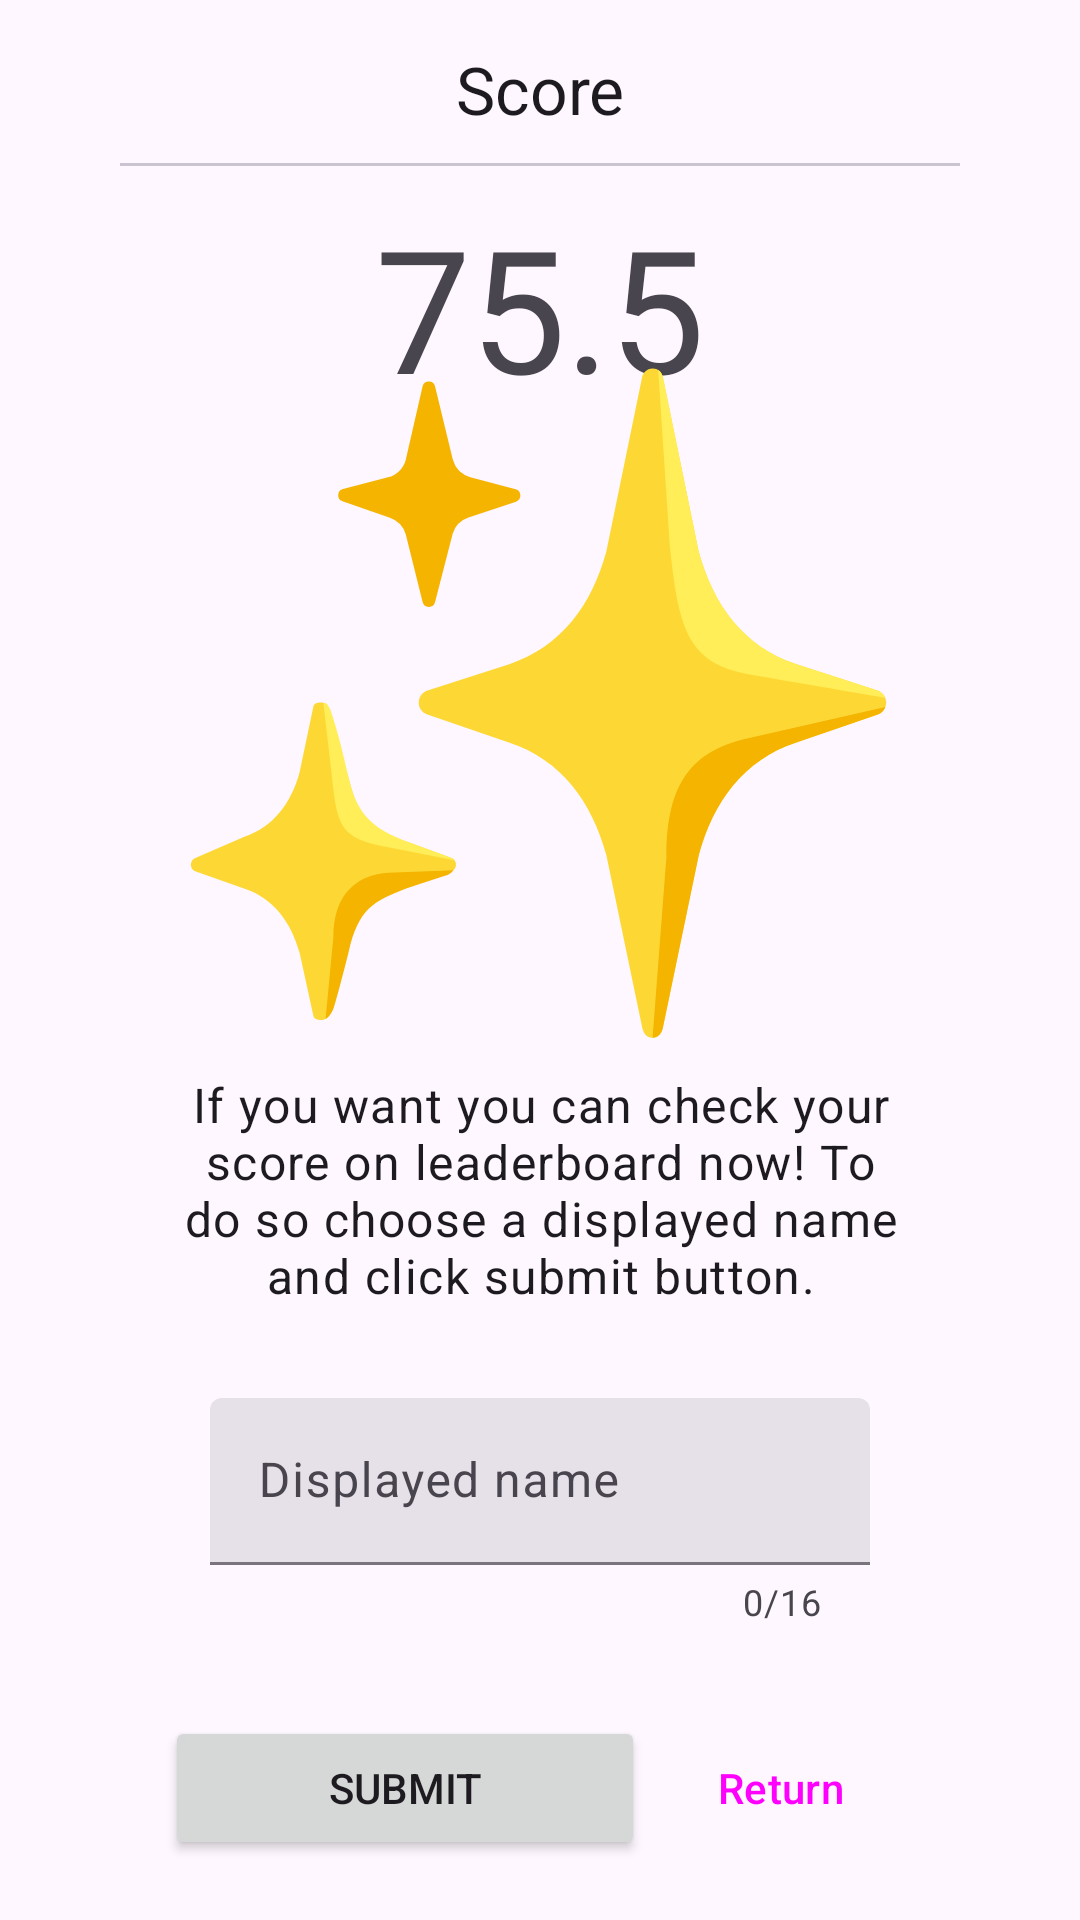

This screen was rendered from an Android layout file. Write that file and the resources it references.
<!-- AndroidManifest.xml: application theme Theme.Ishihara_test -->
<!-- res/layout/fragment_results_versus.xml -->
<?xml version="1.0" encoding="utf-8"?>
<androidx.constraintlayout.widget.ConstraintLayout
    xmlns:android="http://schemas.android.com/apk/res/android"
    xmlns:app="http://schemas.android.com/apk/res-auto"
    xmlns:tools="http://schemas.android.com/tools"
    android:layout_width="match_parent"
    android:layout_height="match_parent"
    tools:context=".ResultsVersusFragment">
    <TextView
        android:id="@+id/score_title"
        android:layout_width="wrap_content"
        android:layout_height="wrap_content"
        app:layout_constraintEnd_toEndOf="parent"
        app:layout_constraintStart_toStartOf="parent"
        app:layout_constraintTop_toTopOf="parent"
        android:layout_marginTop="15dp"
        android:text="@string/score"
        android:textAppearance="@style/TextAppearance.Material3.TitleLarge"/>
    <com.google.android.material.divider.MaterialDivider
        android:id="@+id/score_divider"
        android:layout_width="wrap_content"
        android:layout_height="wrap_content"
        app:layout_constraintLeft_toLeftOf="parent"
        app:layout_constraintRight_toRightOf="parent"
        app:layout_constraintTop_toBottomOf="@id/score_title"
        android:layout_marginTop="10dp"
        app:dividerInsetStart="40dp"
        app:dividerInsetEnd="40dp"
        />
    <TextView
        android:id="@+id/score_value"
        android:layout_width="wrap_content"
        android:layout_height="wrap_content"
        app:layout_constraintEnd_toEndOf="parent"
        app:layout_constraintStart_toStartOf="parent"
        app:layout_constraintTop_toTopOf="@id/score_divider"
        android:layout_marginTop="10dp"
        android:text="75.5"
        android:textAppearance="@style/TextAppearance.Material3.DisplayLarge"/>
    <ImageView
        android:layout_width="250dp"
        android:layout_height="250dp"
        android:layout_marginStart="50dp"
        android:layout_marginEnd="50dp"
        android:layout_marginBottom="50dp"
        android:layout_marginTop="25dp"
        android:src="@drawable/sparkles"
        app:layout_constraintBottom_toTopOf="@id/leaderboard_description"
        app:layout_constraintLeft_toLeftOf="parent"
        app:layout_constraintRight_toRightOf="parent"
        app:layout_constraintTop_toBottomOf="@id/score_value"/>
    <TextView
        android:id="@+id/leaderboard_description"
        android:layout_width="match_parent"
        android:layout_height="wrap_content"
        android:text="@string/leaderboard_description"
        app:layout_constraintBottom_toTopOf="@id/displayedName"
        android:layout_marginStart="60dp"
        android:layout_marginEnd="60dp"
        android:layout_marginBottom="30dp"
        android:gravity="center"
        android:textAppearance="@style/TextAppearance.Material3.BodyLarge"
        app:layout_constraintLeft_toLeftOf="parent"
        app:layout_constraintRight_toRightOf="parent"/>

    <com.google.android.material.textfield.TextInputLayout
        style="?attr/textInputFilledStyle"
        android:id="@+id/displayedName"
        android:layout_width="match_parent"
        android:layout_height="wrap_content"
        android:layout_marginEnd="70dp"
        android:layout_marginStart="70dp"
        android:layout_marginBottom="30dp"
        app:layout_constraintBottom_toTopOf="@id/submit"
        app:counterEnabled="true"
        app:counterMaxLength="16"
        android:hint="@string/displayed_name"
        >
        <com.google.android.material.textfield.TextInputEditText
            android:layout_width="match_parent"
            android:layout_height="wrap_content"
            android:maxLength="16"
            />
    </com.google.android.material.textfield.TextInputLayout>

    <Button
        android:id="@+id/submit"
        android:layout_width="160dp"
        android:layout_height="wrap_content"
        app:layout_constraintBottom_toBottomOf="parent"
        app:layout_constraintLeft_toLeftOf="parent"
        app:layout_constraintRight_toLeftOf="@id/return_to_menu"
        android:layout_marginStart="60dp"
        android:layout_marginBottom="20dp"
        android:text="@string/submit"
        />
    <Button
        android:id="@+id/return_to_menu"
        android:layout_width="wrap_content"
        android:layout_height="wrap_content"
        app:layout_constraintBottom_toBottomOf="parent"
        app:layout_constraintLeft_toRightOf="@id/submit"
        app:layout_constraintRight_toRightOf="parent"
        android:layout_marginEnd="60dp"
        android:layout_marginBottom="20dp"
        android:text="@string/return_button"
        style="@style/Widget.Material3.Button.OutlinedButton"
        />
</androidx.constraintlayout.widget.ConstraintLayout>
<!-- resources referenced by this layout -->
<resources>
  <!-- drawable sparkles: vector/xml drawable (drawable, 2729 chars, omitted) -->
  <string name="displayed_name">Displayed name</string>
  <string name="leaderboard_description">If you want you can check your score on leaderboard now! To do so choose a displayed name and click submit button.</string>
  <string name="return_button">Return</string>
  <string name="score">Score</string>
  <string name="submit">Submit</string>
  <style name="Theme.Ishihara_test" parent="Theme.Material3.DayNight.NoActionBar">
          
          <item name="colorPrimary">@color/colorPrimary</item>
          <item name="colorPrimaryVariant">@color/turquoise_700</item>
          <item name="colorOnPrimary">@color/white</item>
          
          <item name="colorSecondary">@color/orange_200</item>
          <item name="colorSecondaryVariant">@color/orange_700</item>
          <item name="colorOnSecondary">@color/white</item>
          
          <item name="android:statusBarColor">?attr/colorPrimaryVariant</item>
          
      </style>
  <color name="colorPrimary">#2aa78f</color>
  <color name="turquoise_700">#0F6E5C</color>
  <color name="white">#FFFFFFFF</color>
  <color name="orange_200">#ef7029</color>
  <color name="orange_700">#80360C</color>
</resources>
